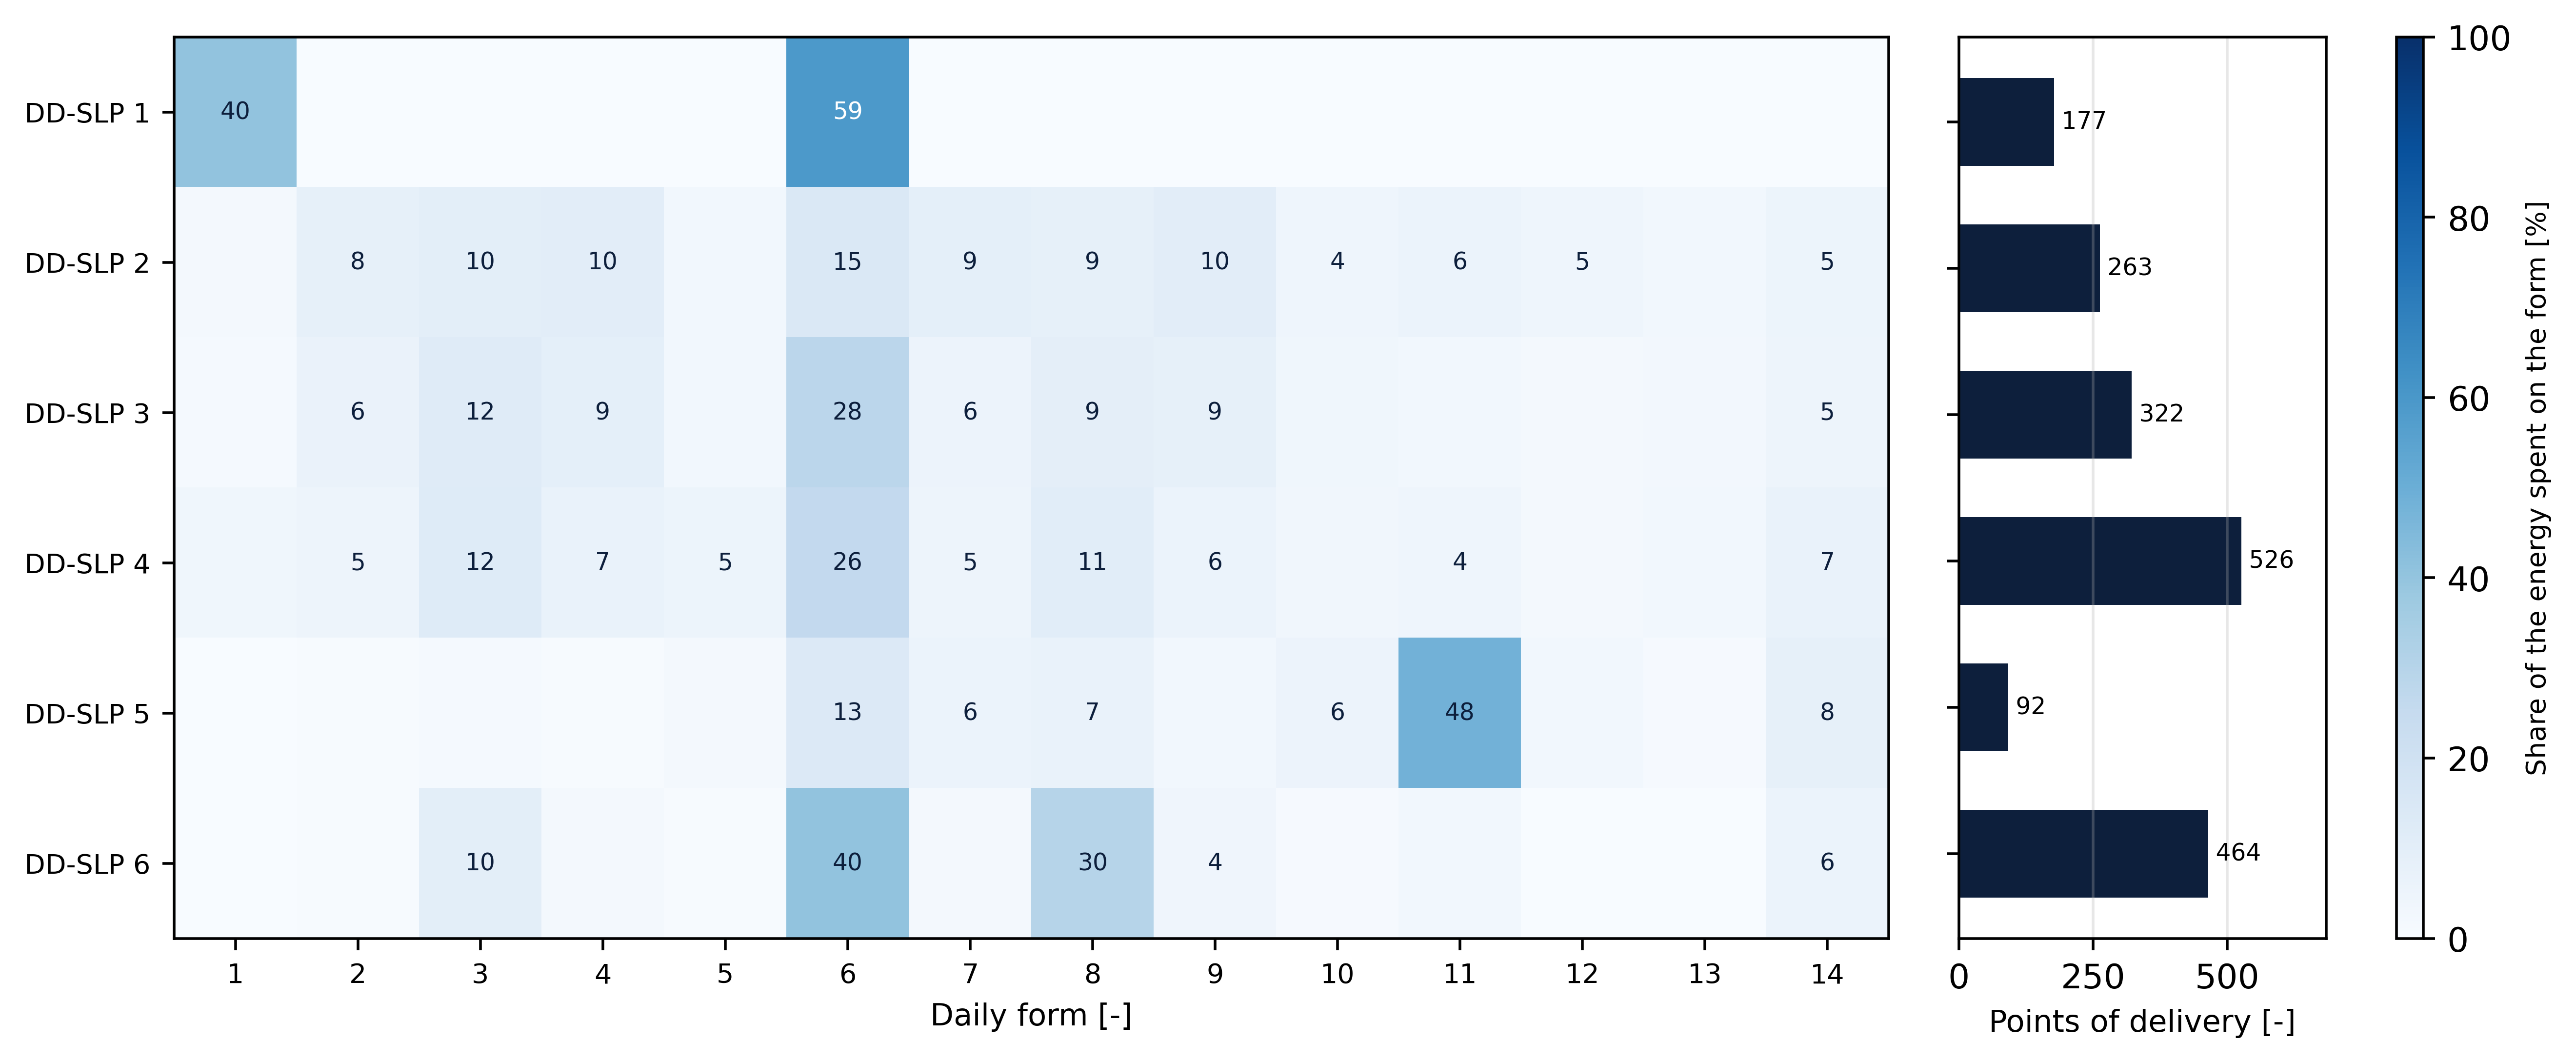

The table this chart was drawn from, first rows:
group, n_pods, share_of_pods, f_1, f_2, f_3, f_4, f_5, f_6, f_7, f_8, f_9, f_10, f_11, f_12, f_13, f_14, dominant_form, dominant_share, load_factor, log_par, weekday_contrast, seasonal_amplitude, zero_day_fraction
1, 177, 0.09599, 0.404, 0.0, 0.001, 0.0, 0.0, 0.591, 0.0, 0.003, 0.0, 0.0, 0.0, 0.0, 0.0, 0.0, 6, 0.591, 0.5, 0.454, -0.002, 0.096, 0.015
2, 263, 0.1426, 0.022, 0.083, 0.1, 0.104, 0.031, 0.146, 0.09, 0.086, 0.102, 0.045, 0.061, 0.045, 0.031, 0.053, 6, 0.146, 0.013, 2.057, -0.005, 0.082, 0.8
3, 322, 0.1746, 0.012, 0.064, 0.118, 0.09, 0.031, 0.281, 0.058, 0.095, 0.086, 0.037, 0.03, 0.02, 0.027, 0.05, 6, 0.281, 0.027, 1.666, -0.146, -0.344, 0.143
4, 526, 0.2852, 0.035, 0.05, 0.123, 0.07, 0.054, 0.259, 0.048, 0.108, 0.059, 0.033, 0.045, 0.018, 0.03, 0.067, 6, 0.259, 0.052, 1.829, -0.052, 0.252, 0.068
5, 92, 0.04989, 0.003, 0.004, 0.015, 0.005, 0.022, 0.133, 0.062, 0.067, 0.028, 0.056, 0.481, 0.03, 0.01, 0.084, 11, 0.481, 0.073, 1.604, 0.471, 0.165, 0.034
6, 464, 0.2516, 0.002, 0.007, 0.098, 0.02, 0.008, 0.404, 0.019, 0.298, 0.041, 0.008, 0.028, 0.003, 0.003, 0.06, 6, 0.404, 0.124, 1.04, -0.037, -0.035, 0.015
